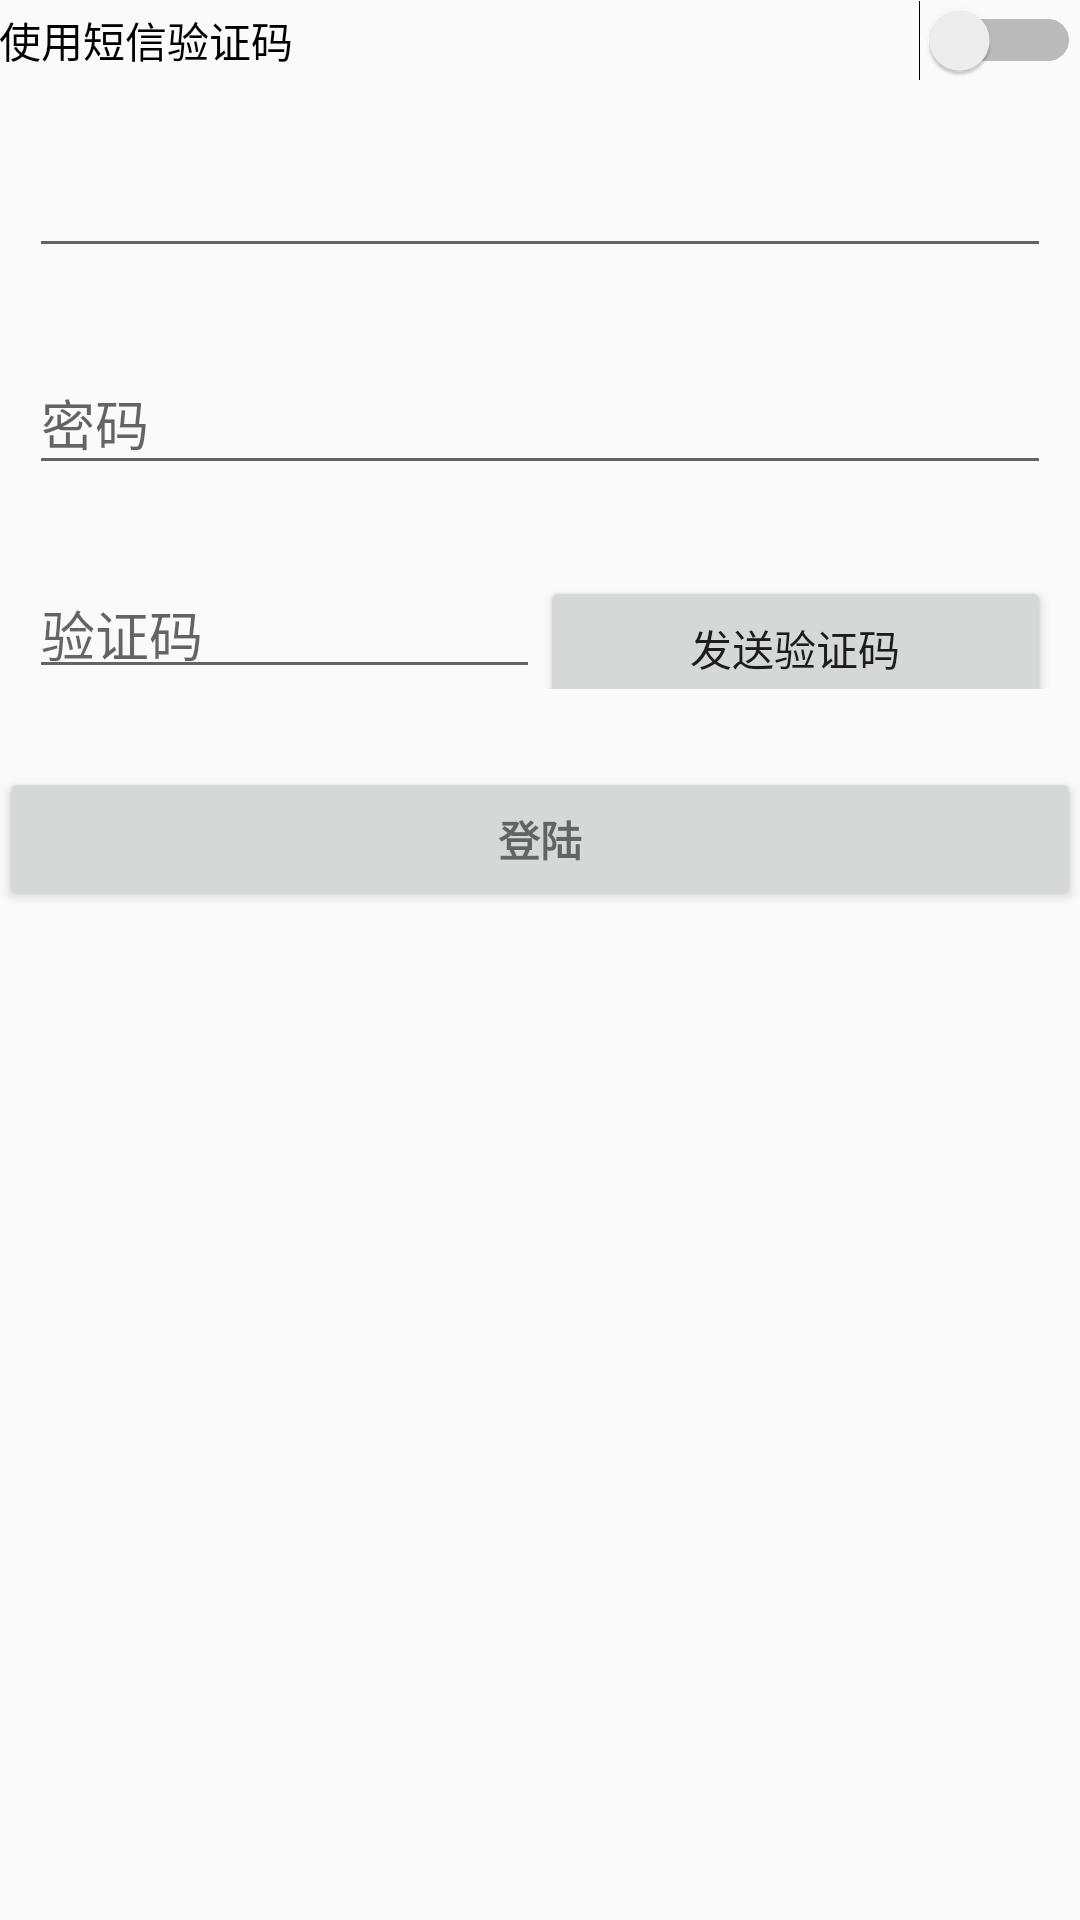

Here is an Android app screen rendered from its layout file. Give the layout XML and the strings, colors and styles it references.
<!-- AndroidManifest.xml: application theme AppTheme -->
<!-- res/layout/activity_login.xml -->
<?xml version="1.0" encoding="utf-8"?>
<LinearLayout xmlns:android="http://schemas.android.com/apk/res/android"
    xmlns:tools="http://schemas.android.com/tools"
    android:layout_width="match_parent"
    android:layout_height="match_parent"
    android:gravity="center_horizontal"
    android:orientation="vertical"
    android:paddingLeft="@dimen/activity_horizontal_margin"
    android:paddingTop="@dimen/activity_vertical_margin"
    android:paddingRight="@dimen/activity_horizontal_margin"
    android:paddingBottom="@dimen/activity_vertical_margin"
    tools:context=".LoginActivity">

    
    <ProgressBar
        android:id="@+id/login_progress"
        style="?android:attr/progressBarStyleLarge"
        android:layout_width="wrap_content"
        android:layout_height="match_parent"
        android:layout_marginBottom="8dp"
        android:visibility="gone" />

    <ScrollView
        android:id="@+id/login_form"
        android:layout_width="match_parent"
        android:layout_height="437dp">

        <LinearLayout
            android:id="@+id/email_login_form"
            android:layout_width="match_parent"
            android:layout_height="wrap_content"
            android:orientation="vertical">

            <Switch
                android:id="@+id/use_sms_code"
                android:layout_width="match_parent"
                android:layout_height="wrap_content"
                android:text="使用短信验证码" />

            <android.support.design.widget.TextInputLayout
                android:layout_width="match_parent"
                android:layout_height="wrap_content"
                android:layout_margin="10dp">

                <AutoCompleteTextView
                    android:id="@+id/email"
                    android:layout_width="match_parent"
                    android:layout_height="match_parent"
                    android:completionHint=""
                    android:maxLines="1"
                    android:singleLine="true" />

            </android.support.design.widget.TextInputLayout>

            <android.support.design.widget.TextInputLayout
                android:layout_width="match_parent"
                android:layout_height="wrap_content"
                android:layout_margin="10dp">

                <EditText
                    android:id="@+id/password"
                    android:layout_width="match_parent"
                    android:layout_height="wrap_content"
                    android:hint="@string/password"
                    android:imeActionId="1"
                    android:imeActionLabel="@string/action_sign_in_short"
                    android:imeOptions="actionUnspecified"
                    android:inputType="textPassword"
                    android:maxLines="1"
                    android:singleLine="true"
                    android:completionHint=""/>

            </android.support.design.widget.TextInputLayout>

            <LinearLayout
                android:id="@+id/verification_code_form"
                android:layout_width="fill_parent"
                android:layout_height="fill_parent"
                android:layout_margin="10dp"
                android:orientation="horizontal"
                android:weightSum="1">

                <android.support.design.widget.TextInputLayout
                    android:layout_width="match_parent"
                    android:layout_height="match_parent"
                    android:layout_weight="0.5">

                    <android.support.design.widget.TextInputEditText
                        android:id="@+id/verification_code"
                        android:layout_width="fill_parent"
                        android:layout_height="wrap_content"
                        android:hint="@string/verification_code"
                        android:inputType="text" />

                </android.support.design.widget.TextInputLayout>

                <Button
                    android:id="@+id/send_code"
                    android:layout_width="fill_parent"
                    android:layout_height="wrap_content"
                    android:layout_weight="0.5"
                    android:text="@string/send_code" />

            </LinearLayout>

            <Button
                android:id="@+id/email_sign_in_button"
                style="?android:textAppearanceSmall"
                android:layout_width="match_parent"
                android:layout_height="wrap_content"
                android:layout_marginTop="16dp"
                android:text="@string/action_sign_in"
                android:textStyle="bold" />

        </LinearLayout>
    </ScrollView>

</LinearLayout>
<!-- resources referenced by this layout -->
<resources>
  <string name="action_sign_in">登陆</string>
  <string name="action_sign_in_short">Sign in</string>
  <string name="password">密码</string>
  <string name="send_code">发送验证码</string>
  <string name="verification_code">验证码</string>
  <style name="AppTheme" parent="Theme.AppCompat.Light.DarkActionBar">
          
          <item name="colorAccent">#666</item>
          <item name="colorPrimaryDark">#FF9800</item>
          <item name="colorPrimary">#607D8B</item>
      </style>
</resources>
